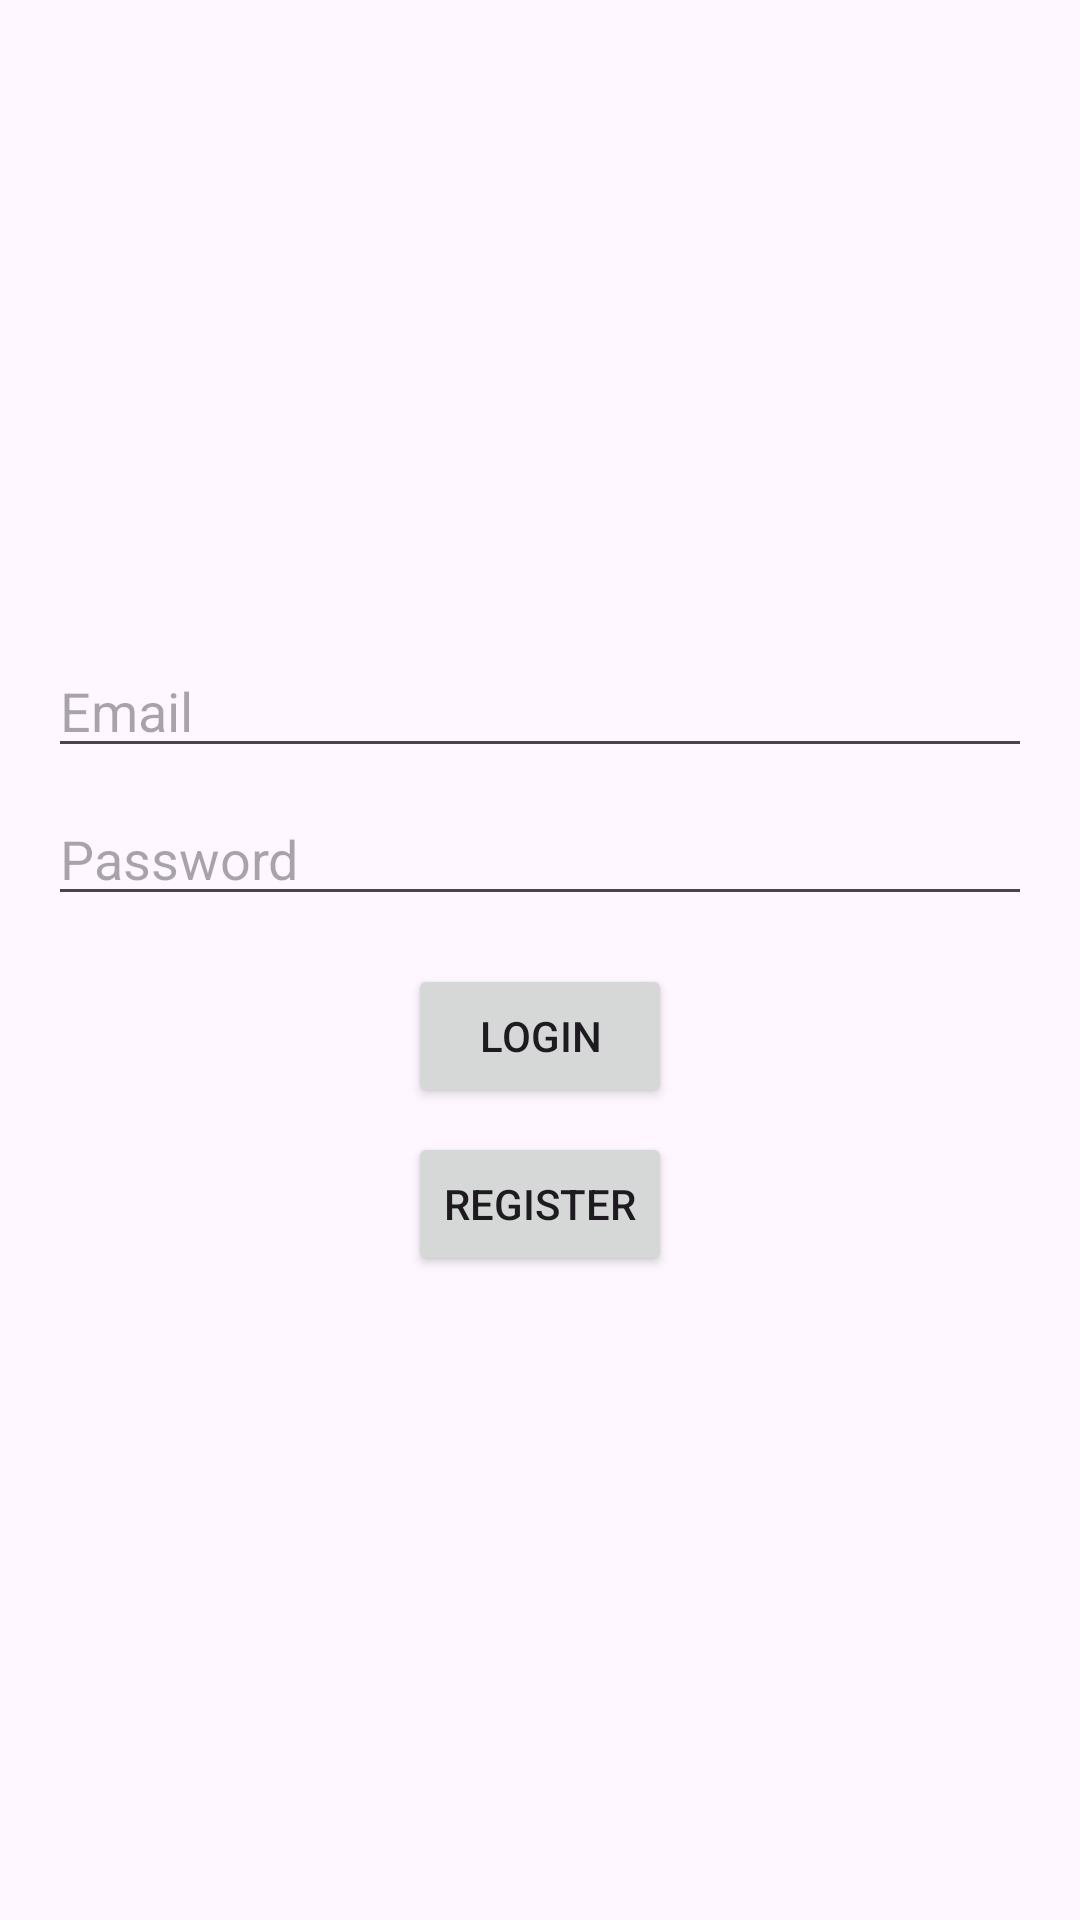

Write the Android layout XML for this screen, with the resource values it uses.
<!-- AndroidManifest.xml: application theme Theme.FinalSelfieApp -->
<!-- res/layout/fragment_login_register.xml -->
<?xml version="1.0" encoding="utf-8"?>
<LinearLayout xmlns:android="http://schemas.android.com/apk/res/android"
    android:layout_width="match_parent"
    android:layout_height="match_parent"
    android:orientation="vertical"
    android:padding="16dp"
    android:gravity="center">

    <EditText
        android:id="@+id/emailEditText"
        android:layout_width="match_parent"
        android:layout_height="wrap_content"
        android:hint="Email"
        android:inputType="textEmailAddress"/>

    <EditText
        android:id="@+id/passwordEditText"
        android:layout_width="match_parent"
        android:layout_height="wrap_content"
        android:hint="Password"
        android:inputType="textPassword"
        android:layout_marginTop="8dp"/>

    <Button
        android:id="@+id/loginButton"
        android:layout_width="wrap_content"
        android:layout_height="wrap_content"
        android:text="Login"
        android:layout_marginTop="16dp"/>

    <Button
        android:id="@+id/registerButton"
        android:layout_width="wrap_content"
        android:layout_height="wrap_content"
        android:text="Register"
        android:layout_marginTop="8dp"/>
</LinearLayout>
<!-- resources referenced by this layout -->
<resources>
  <style name="Theme.FinalSelfieApp" parent="Base.Theme.FinalSelfieApp" />
  <style name="Base.Theme.FinalSelfieApp" parent="Theme.Material3.DayNight.NoActionBar">
          
          
      </style>
</resources>
